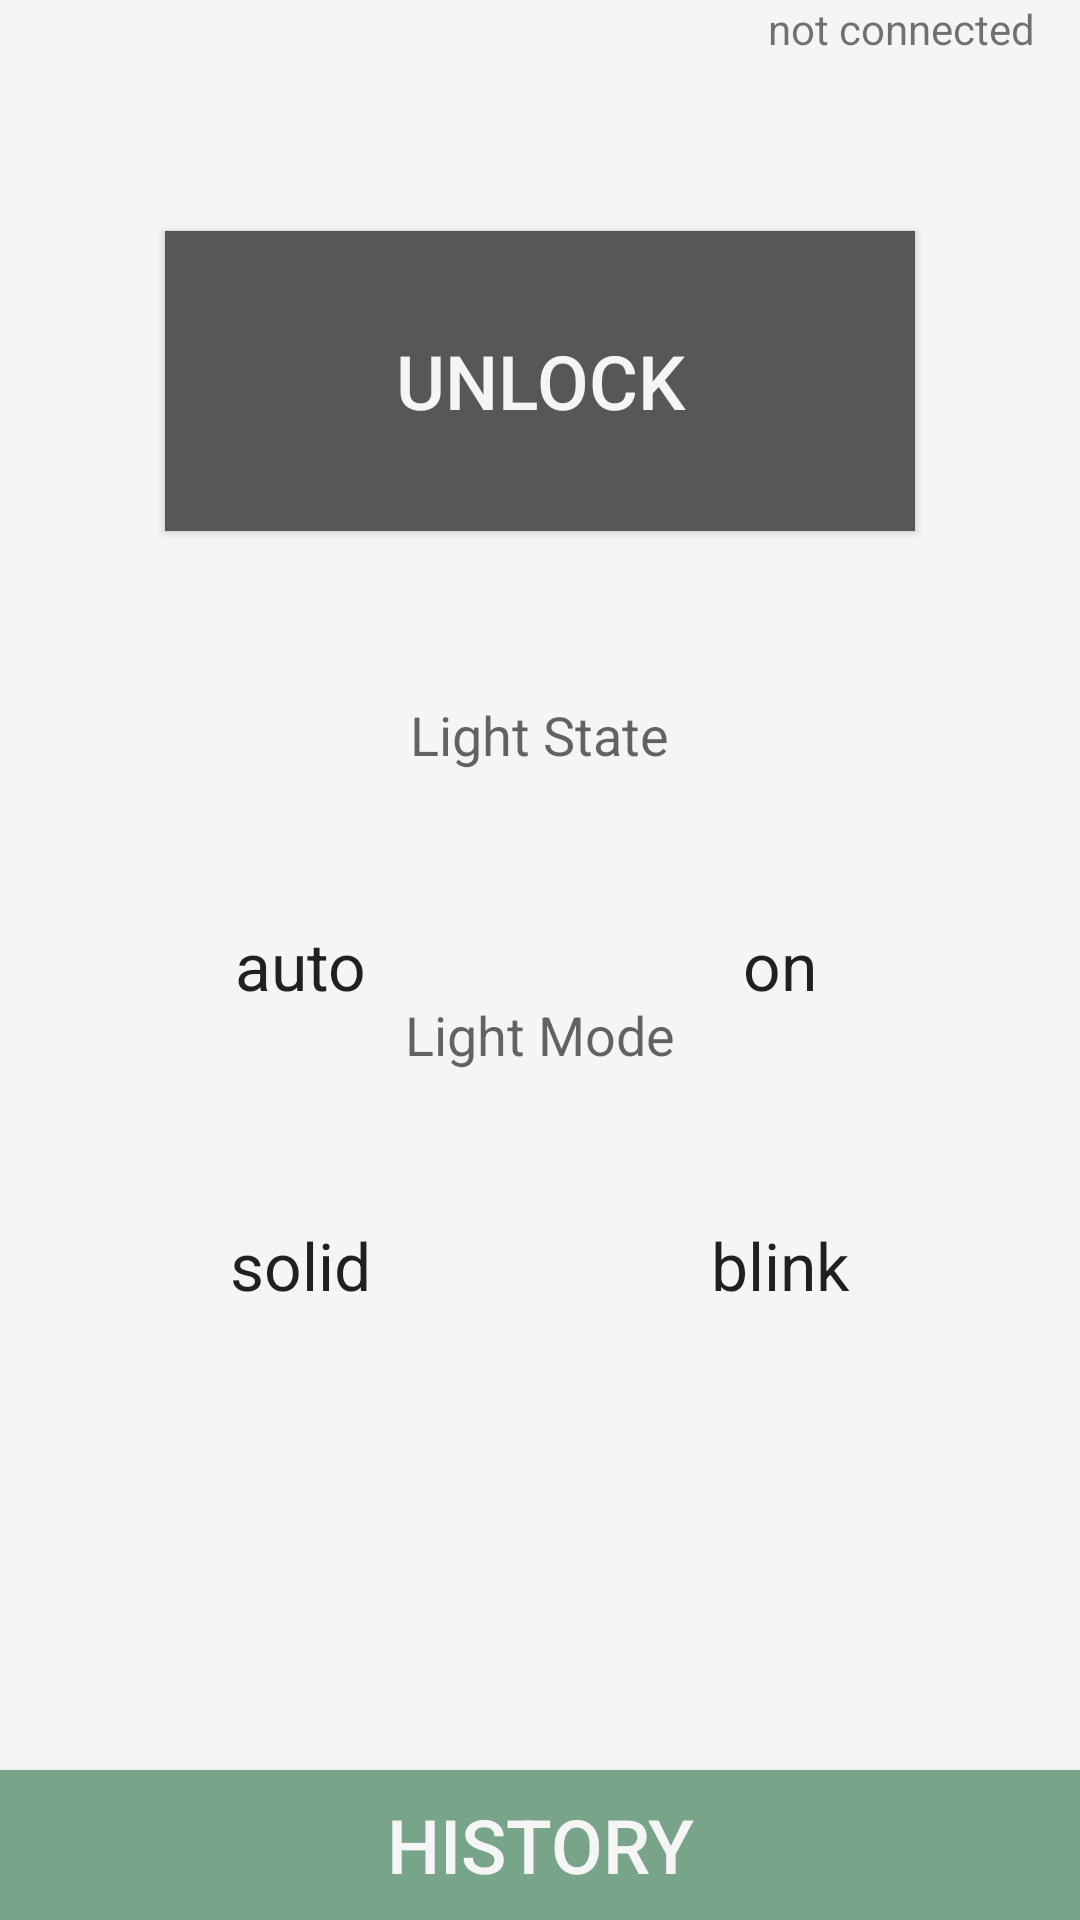

Android layout source for this screen:
<!-- AndroidManifest.xml: application theme AppTheme -->
<!-- res/layout/activity_control.xml -->
<?xml version="1.0" encoding="utf-8"?>
<RelativeLayout xmlns:android="http://schemas.android.com/apk/res/android"
    xmlns:tools="http://schemas.android.com/tools"
    android:layout_width="match_parent"
    android:layout_height="match_parent"
    android:paddingTop="@dimen/activity_vertical_margin"
    tools:context="com.me202.jaredostdiek.smartbikepart1.ControlActivity"
    android:background="@color/whitesmoke">

    <TextView
        android:id="@+id/bikeID"
        android:layout_width="wrap_content"
        android:layout_height="wrap_content"
        android:layout_alignParentTop="true"
        android:layout_alignParentLeft="true"
        android:layout_alignParentStart="true"
        android:layout_marginLeft="15dp"
        />

    <TextView
        android:id="@+id/connectionState"
        android:layout_width="wrap_content"
        android:layout_height="wrap_content"
        android:text="@string/notConnected"
        android:layout_alignParentTop="true"
        android:layout_alignParentRight="true"
        android:layout_alignParentEnd="true"
        android:layout_marginRight="15dp"
        />

    <Button
        android:id="@+id/unlockButton"
        android:layout_width="250dp"
        android:textSize="25sp"
        android:layout_height="100dp"
        android:text="@string/unlock"
        android:layout_marginTop="58dp"
        android:background="@color/darkgray"
        android:clickable="false"
        android:focusable="false"
        android:focusableInTouchMode="false"
        android:layout_below="@id/connectionState"
        android:layout_alignLeft="@+id/toggleLightState"
        android:layout_alignStart="@id/toggleLightState"
        android:textColor="@color/whitesmoke"
        />

    <Button
        android:id="@+id/history_button"
        android:layout_width="250dp"
        android:textSize="25sp"
        android:layout_height="50dp"
        android:text="@string/history"
        android:layout_alignParentBottom="true"
        android:layout_alignParentLeft="true"
        android:layout_alignParentRight="true"
        android:background="@color/pumice"
        android:textColor="@color/whitesmoke"
        />

    <ToggleButton
        android:id="@+id/toggleLightState"
        android:layout_width="250dp"
        android:layout_height="50dp"
        android:background="@drawable/toggle_selector"
        android:checked="false"
        android:button="@null"
        android:textOff=""
        android:textOn=""
        android:layout_below="@id/unlockButton"
        android:layout_marginTop="80dp"
        android:layout_centerHorizontal="true"/>

    <TextView
        android:id="@+id/autoTextView"
        android:layout_width="90dp"
        android:layout_height="wrap_content"
        android:textAppearance="?android:attr/textAppearanceLarge"
        android:text="@string/auto"
        android:layout_alignTop="@+id/onTextView"
        android:layout_alignLeft="@id/toggleLightState"
        android:gravity="center"
         />

    <TextView
        android:id="@id/onTextView"
        android:layout_width="90dp"
        android:layout_height="wrap_content"
        android:textAppearance="?android:attr/textAppearanceLarge"
        android:text="@string/on"
        android:gravity="center"
        android:layout_below="@id/toggleLightState"
        android:layout_alignRight="@id/toggleLightState"
        android:layout_alignEnd="@id/toggleLightState"
        />

    <ToggleButton
        android:id="@+id/toggleLightMode"
        android:layout_width="250dp"
        android:layout_height="50dp"
        android:background="@drawable/toggle_selector"
        android:checked="false"
        android:button="@null"
        android:textOff=""
        android:textOn=""
        android:layout_centerHorizontal="true"
        android:layout_below="@id/toggleLightState"
        android:layout_marginTop="50dp"
        />

    <TextView
        android:id="@+id/solidTextView"
        android:layout_width="90dp"
        android:layout_height="wrap_content"
        android:textAppearance="?android:attr/textAppearanceLarge"
        android:text="@string/solid"
        android:gravity="center"
        android:layout_alignTop="@+id/blinkingTextView"
        android:layout_alignLeft="@id/toggleLightMode"
        android:layout_alignStart="@id/toggleLightMode"
        />

    <TextView
        android:id="@+id/blinkingTextView"
        android:layout_width="90dp"
        android:layout_height="wrap_content"
        android:textAppearance="?android:attr/textAppearanceLarge"
        android:text="@string/blinking"
        android:gravity="center"
        android:layout_below="@id/toggleLightMode"
        android:layout_alignLeft="@id/onTextView"
        android:layout_alignStart="@id/onTextView"
        />

    <TextView
        android:id="@+id/stateTitleTextView"
        android:layout_width="wrap_content"
        android:layout_height="wrap_content"
        android:textAppearance="?android:attr/textAppearanceMedium"
        android:text="@string/lightState"
        android:layout_alignBottom="@id/toggleLightState"
        android:layout_marginBottom="50dp"
        android:layout_centerHorizontal="true"
        />

    <TextView
        android:id="@+id/modeTitleTextView"
        android:layout_width="wrap_content"
        android:layout_height="wrap_content"
        android:textAppearance="?android:attr/textAppearanceMedium"
        android:text="@string/lightMode"
        android:layout_alignBottom="@id/toggleLightMode"
        android:layout_marginBottom="50dp"
        android:layout_centerHorizontal="true"
        />

</RelativeLayout>
<!-- resources referenced by this layout -->
<resources>
  <color name="darkgray">#575757</color>
  <color name="pumice">#78A489</color>
  <color name="whitesmoke">#F5F5F5</color>
  <string name="auto">auto</string>
  <string name="blinking">blink</string>
  <string name="history">history</string>
  <string name="lightMode">Light Mode</string>
  <string name="lightState">Light State</string>
  <string name="notConnected">not connected</string>
  <string name="on"> on</string>
  <string name="solid">solid</string>
  <string name="unlock">unlock</string>
  <style name="AppTheme" parent="Theme.AppCompat.Light.NoActionBar">
          
          <item name="colorPrimary">@color/green</item>
          <item name="colorPrimaryDark">@color/green</item>
          <item name="colorAccent">@color/green</item>
          <item name="colorControlNormal">#c5c5c5</item>
          <item name="colorControlActivated">@color/colorAccent</item>
          <item name="colorControlHighlight">@color/colorAccent</item>
      </style>
  <color name="green">#2E8B57</color>
  <color name="colorAccent">#00008B</color>
</resources>
